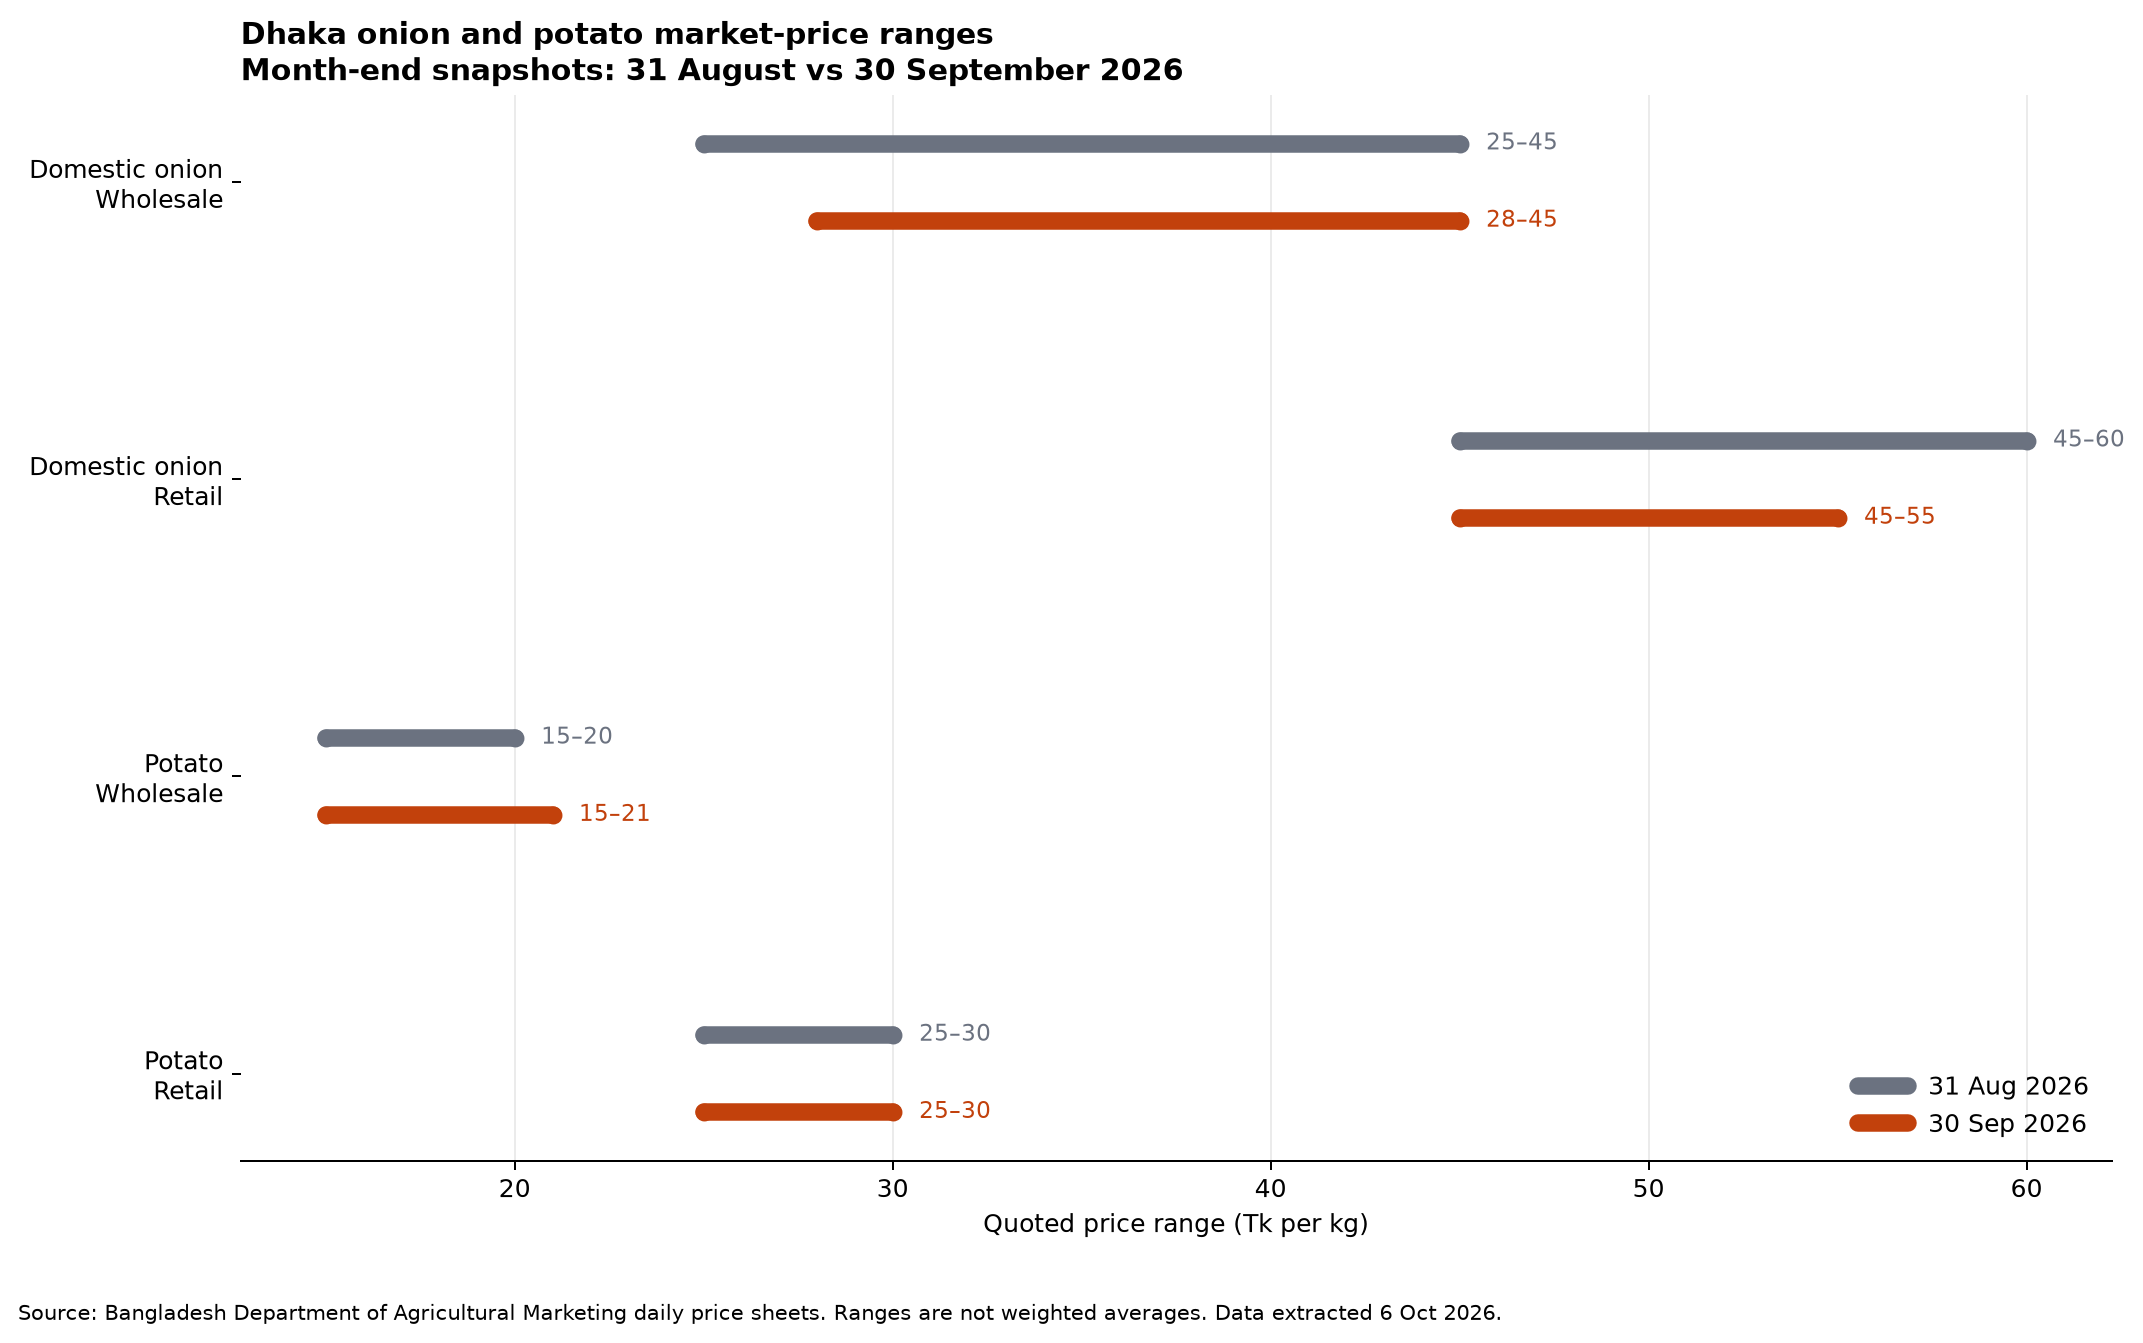

Data behind this chart, as committed beside it:
period, category, market_level, low_tk_per_kg, high_tk_per_kg, source_url, retrieval_date
2026-08-31, Domestic onion, Wholesale, 25, 45, https://objectstorage.ap-dcc-gazipur-1.o…, 2026-10-06
2026-09-30, Domestic onion, Wholesale, 28, 45, https://objectstorage.ap-dcc-gazipur-1.o…, 2026-10-06
2026-08-31, Domestic onion, Retail, 45, 60, https://objectstorage.ap-dcc-gazipur-1.o…, 2026-10-06
2026-09-30, Domestic onion, Retail, 45, 55, https://objectstorage.ap-dcc-gazipur-1.o…, 2026-10-06
2026-08-31, Potato, Wholesale, 15, 20, https://objectstorage.ap-dcc-gazipur-1.o…, 2026-10-06
2026-09-30, Potato, Wholesale, 15, 21, https://objectstorage.ap-dcc-gazipur-1.o…, 2026-10-06
2026-08-31, Potato, Retail, 25, 30, https://objectstorage.ap-dcc-gazipur-1.o…, 2026-10-06
2026-09-30, Potato, Retail, 25, 30, https://objectstorage.ap-dcc-gazipur-1.o…, 2026-10-06
